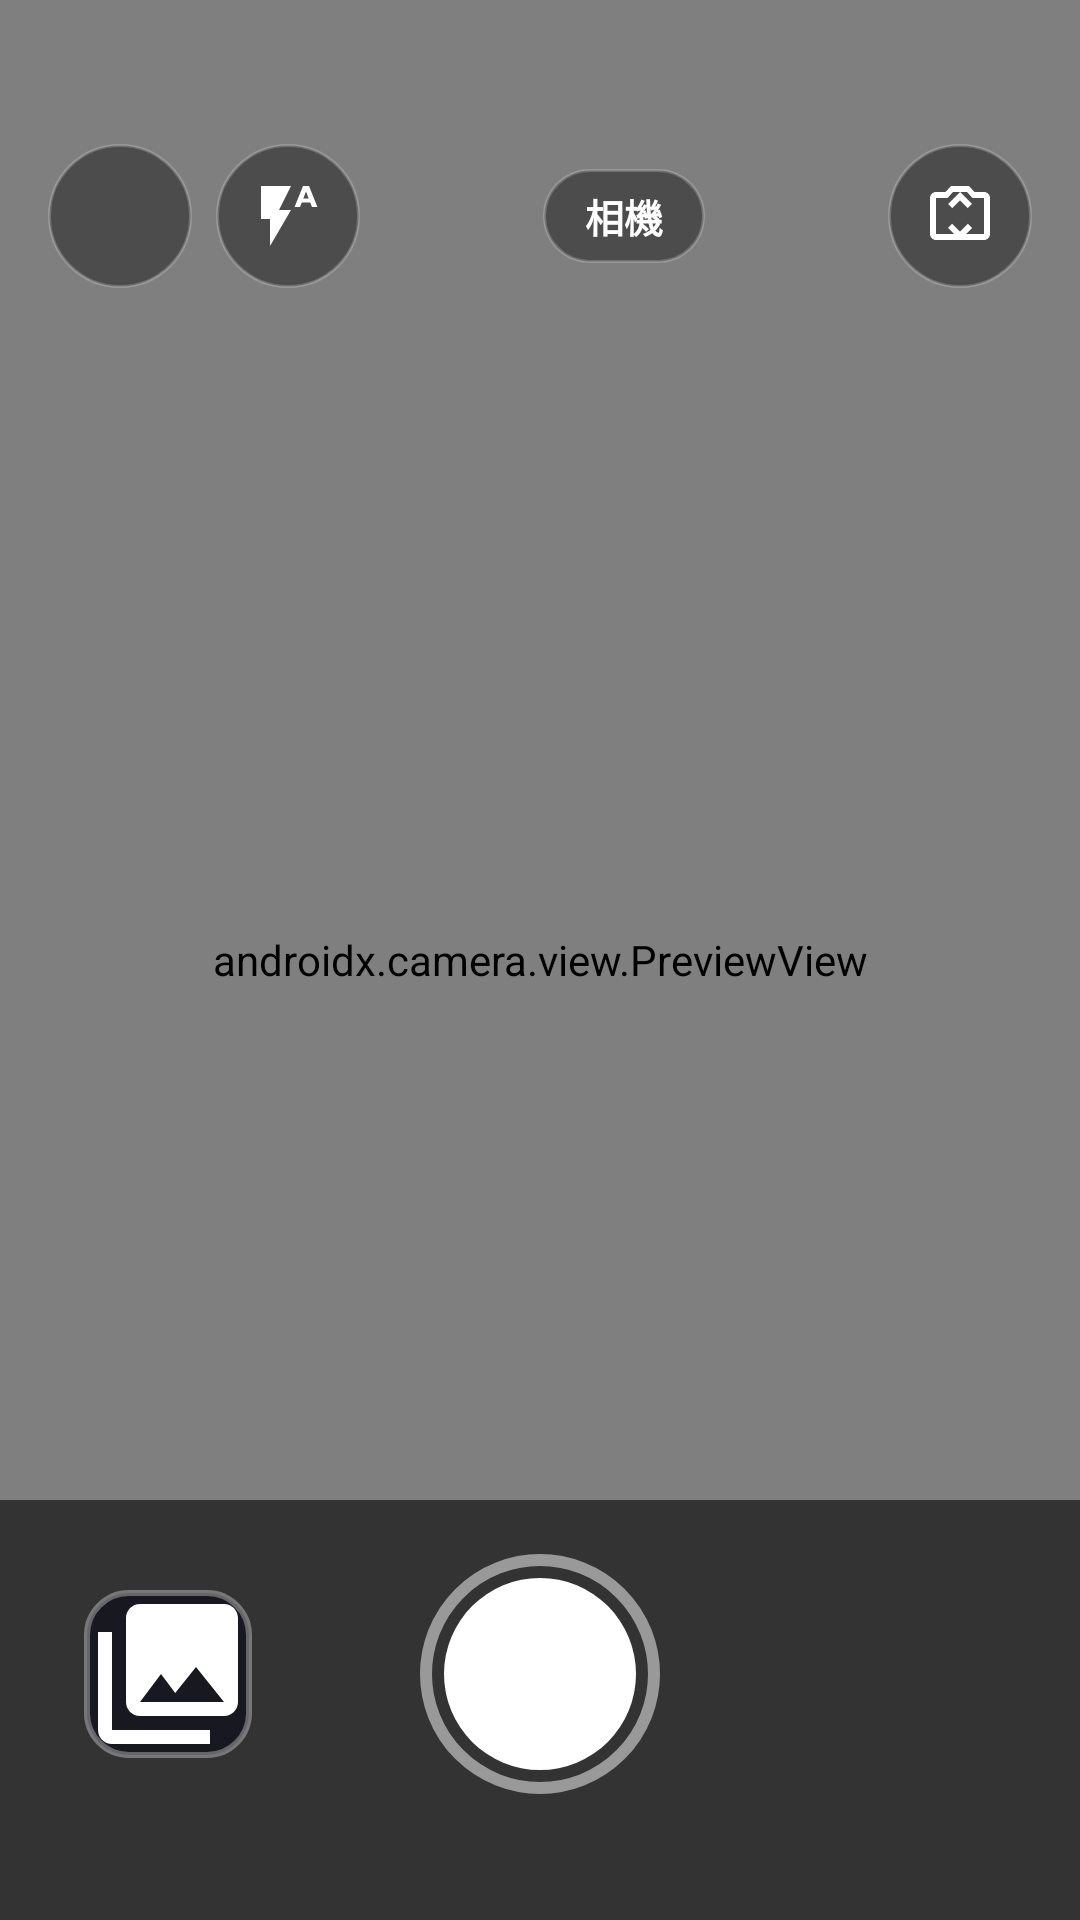

Here is an Android app screen rendered from its layout file. Give the layout XML and the strings, colors and styles it references.
<!-- AndroidManifest.xml: application theme Theme.MyApplication -->
<!-- res/layout/fragment_camera.xml -->
<?xml version="1.0" encoding="utf-8"?>
<androidx.constraintlayout.widget.ConstraintLayout xmlns:android="http://schemas.android.com/apk/res/android"
    xmlns:app="http://schemas.android.com/apk/res-auto"
    xmlns:tools="http://schemas.android.com/tools"
    android:id="@+id/cameraRoot"
    android:layout_width="match_parent"
    android:layout_height="match_parent"
    android:background="@color/camera_black"
    android:fitsSystemWindows="false">

    
    <androidx.camera.view.PreviewView
        android:id="@+id/viewFinder"
        android:layout_width="0dp"
        android:layout_height="0dp"
        app:layout_constraintBottom_toBottomOf="parent"
        app:layout_constraintEnd_toEndOf="parent"
        app:layout_constraintStart_toStartOf="parent"
        app:layout_constraintTop_toTopOf="parent"
        app:scaleType="fillCenter" />

    
    <View
        android:id="@+id/captureFlashOverlay"
        android:layout_width="match_parent"
        android:layout_height="match_parent"
        android:background="@color/white"
        android:visibility="gone"
        app:layout_constraintBottom_toBottomOf="parent"
        app:layout_constraintTop_toTopOf="parent" />

    
    <ImageView
        android:id="@+id/focusRing"
        android:layout_width="64dp"
        android:layout_height="64dp"
        android:contentDescription="@null"
        android:src="@drawable/bg_pill"
        android:visibility="gone"
        app:layout_constraintBottom_toBottomOf="parent"
        app:layout_constraintEnd_toEndOf="parent"
        app:layout_constraintStart_toStartOf="parent"
        app:layout_constraintTop_toTopOf="parent"
        app:tint="@color/camera_accent" />

    
    <LinearLayout
        android:id="@+id/topBar"
        android:layout_width="match_parent"
        android:layout_height="wrap_content"
        android:layout_marginTop="36dp"
        android:gravity="center_vertical"
        android:orientation="horizontal"
        android:paddingHorizontal="16dp"
        android:paddingVertical="12dp"
        app:layout_constraintTop_toTopOf="parent">

        
        <ImageButton
            android:id="@+id/btnBack"
            android:layout_width="48dp"
            android:layout_height="48dp"
            android:background="@drawable/bg_control_button"
            android:contentDescription="@string/back"
            android:padding="12dp"
            android:scaleType="fitCenter"
            android:src="@drawable/ic_arrow_back"
            app:tint="@color/icon_tint" />

        
        <ImageButton
            android:id="@+id/btnFlash"
            android:layout_width="48dp"
            android:layout_height="48dp"
            android:layout_marginStart="8dp"
            android:background="@drawable/bg_control_button"
            android:contentDescription="@string/flash_auto"
            android:padding="12dp"
            android:scaleType="fitCenter"
            android:src="@drawable/ic_flash_auto"
            app:tint="@color/icon_tint" />

        <View
            android:layout_width="0dp"
            android:layout_height="1dp"
            android:layout_weight="1" />

        
        <TextView
            android:id="@+id/tvCameraStatus"
            android:layout_width="wrap_content"
            android:layout_height="wrap_content"
            android:background="@drawable/bg_pill"
            android:paddingHorizontal="14dp"
            android:paddingVertical="6dp"
            android:text="@string/menu_camera"
            android:textColor="@color/text_primary"
            android:textSize="13sp"
            android:textStyle="bold" />

        <View
            android:layout_width="0dp"
            android:layout_height="1dp"
            android:layout_weight="1" />

        
        <ImageButton
            android:id="@+id/btnSwitchCamera"
            android:layout_width="48dp"
            android:layout_height="48dp"
            android:background="@drawable/bg_control_button"
            android:contentDescription="@string/switch_camera"
            android:padding="12dp"
            android:scaleType="fitCenter"
            android:src="@drawable/ic_camera_switch"
            app:tint="@color/icon_tint" />
    </LinearLayout>

    
    <androidx.recyclerview.widget.RecyclerView
        android:id="@+id/rvCameraPhotoList"
        android:layout_width="match_parent"
        android:layout_height="96dp"
        android:clipToPadding="false"
        android:orientation="horizontal"
        android:paddingHorizontal="12dp"
        android:paddingVertical="4dp"
        android:visibility="gone"
        app:layoutManager="androidx.recyclerview.widget.LinearLayoutManager"
        app:layout_constraintBottom_toTopOf="@+id/bottomBar"
        tools:listitem="@layout/item_photo_card"
        tools:visibility="visible" />

    
    <androidx.constraintlayout.widget.ConstraintLayout
        android:id="@+id/bottomBar"
        android:layout_width="match_parent"
        android:layout_height="140dp"
        android:background="#99000000"
        android:paddingBottom="24dp"
        app:layout_constraintBottom_toBottomOf="parent">

        
        <FrameLayout
            android:id="@+id/layoutGallery"
            android:layout_width="56dp"
            android:layout_height="56dp"
            android:layout_marginStart="28dp"
            android:background="@drawable/bg_thumbnail"
            android:clickable="true"
            android:focusable="true"
            app:layout_constraintBottom_toBottomOf="@+id/btnCapture"
            app:layout_constraintStart_toStartOf="parent"
            app:layout_constraintTop_toTopOf="@+id/btnCapture">

            <ImageView
                android:id="@+id/ivRecentThumbnail"
                android:layout_width="match_parent"
                android:layout_height="match_parent"
                android:contentDescription="@string/view_gallery"
                android:scaleType="centerCrop"
                android:src="@drawable/ic_photo_library"
                app:tint="@color/icon_tint" />

            
            <TextView
                android:id="@+id/tvPhotoCountBadge"
                android:layout_width="20dp"
                android:layout_height="20dp"
                android:layout_gravity="top|end"
                android:background="@drawable/bg_count_badge"
                android:gravity="center"
                android:text="0"
                android:textColor="@color/camera_black"
                android:textSize="10sp"
                android:textStyle="bold"
                android:visibility="gone"
                tools:visibility="visible" />
        </FrameLayout>

        
        <ImageButton
            android:id="@+id/btnCapture"
            android:layout_width="80dp"
            android:layout_height="80dp"
            android:background="@drawable/bg_shutter_button"
            android:contentDescription="@string/take_photo"
            app:layout_constraintBottom_toBottomOf="parent"
            app:layout_constraintEnd_toEndOf="parent"
            app:layout_constraintStart_toStartOf="parent"
            app:layout_constraintTop_toTopOf="parent" />

        
        <ImageButton
            android:id="@+id/btnQuickDelete"
            android:layout_width="52dp"
            android:layout_height="52dp"
            android:layout_marginEnd="28dp"
            android:background="@drawable/bg_control_button"
            android:contentDescription="@string/delete"
            android:padding="14dp"
            android:scaleType="fitCenter"
            android:src="@drawable/ic_delete"
            android:visibility="gone"
            app:layout_constraintBottom_toBottomOf="@+id/btnCapture"
            app:layout_constraintEnd_toEndOf="parent"
            app:layout_constraintTop_toTopOf="@+id/btnCapture"
            app:tint="@color/delete_red"
            tools:visibility="visible" />

    </androidx.constraintlayout.widget.ConstraintLayout>

    
    <androidx.constraintlayout.widget.ConstraintLayout
        android:id="@+id/layoutPermission"
        android:layout_width="match_parent"
        android:layout_height="match_parent"
        android:background="@color/camera_black"
        android:padding="32dp"
        android:visibility="gone"
        app:layout_constraintBottom_toBottomOf="parent"
        app:layout_constraintTop_toTopOf="parent"
        tools:visibility="gone">

        <ImageView
            android:id="@+id/ivPermissionIcon"
            android:layout_width="80dp"
            android:layout_height="80dp"
            android:contentDescription="@null"
            android:src="@drawable/ic_camera"
            app:layout_constraintBottom_toTopOf="@+id/tvPermissionTitle"
            app:layout_constraintEnd_toEndOf="parent"
            app:layout_constraintStart_toStartOf="parent"
            app:layout_constraintTop_toTopOf="parent"
            app:layout_constraintVertical_chainStyle="packed"
            app:tint="@color/camera_accent" />

        <TextView
            android:id="@+id/tvPermissionTitle"
            android:layout_width="wrap_content"
            android:layout_height="wrap_content"
            android:layout_marginTop="20dp"
            android:text="@string/camera_permission_required"
            android:textColor="@color/text_primary"
            android:textSize="20sp"
            android:textStyle="bold"
            app:layout_constraintBottom_toTopOf="@+id/tvPermissionDesc"
            app:layout_constraintEnd_toEndOf="parent"
            app:layout_constraintStart_toStartOf="parent"
            app:layout_constraintTop_toBottomOf="@+id/ivPermissionIcon" />

        <TextView
            android:id="@+id/tvPermissionDesc"
            android:layout_width="0dp"
            android:layout_height="wrap_content"
            android:layout_marginTop="12dp"
            android:gravity="center"
            android:text="@string/permission_denied_message"
            android:textColor="@color/text_secondary"
            android:textSize="14sp"
            app:layout_constraintBottom_toTopOf="@+id/btnGrantPermission"
            app:layout_constraintEnd_toEndOf="parent"
            app:layout_constraintStart_toStartOf="parent"
            app:layout_constraintTop_toBottomOf="@+id/tvPermissionTitle" />

        <com.google.android.material.button.MaterialButton
            android:id="@+id/btnGrantPermission"
            android:layout_width="wrap_content"
            android:layout_height="52dp"
            android:layout_marginTop="28dp"
            android:backgroundTint="@color/camera_accent"
            android:paddingHorizontal="32dp"
            android:text="@string/grant_permission"
            android:textColor="@color/camera_black"
            android:textSize="16sp"
            android:textStyle="bold"
            app:cornerRadius="26dp"
            app:layout_constraintBottom_toBottomOf="parent"
            app:layout_constraintEnd_toEndOf="parent"
            app:layout_constraintStart_toStartOf="parent"
            app:layout_constraintTop_toBottomOf="@+id/tvPermissionDesc" />

    </androidx.constraintlayout.widget.ConstraintLayout>

</androidx.constraintlayout.widget.ConstraintLayout>
<!-- res/layout/item_photo_card.xml (included above) -->
<?xml version="1.0" encoding="utf-8"?>
<com.google.android.material.card.MaterialCardView xmlns:android="http://schemas.android.com/apk/res/android"
    xmlns:app="http://schemas.android.com/apk/res-auto"
    xmlns:tools="http://schemas.android.com/tools"
    android:layout_width="match_parent"
    android:layout_height="wrap_content"
    android:layout_margin="4dp"
    android:clickable="true"
    android:focusable="true"
    app:cardBackgroundColor="@color/card_background"
    app:cardCornerRadius="12dp"
    app:cardElevation="2dp"
    app:strokeColor="#22FFFFFF"
    app:strokeWidth="1dp">

    <androidx.constraintlayout.widget.ConstraintLayout
        android:layout_width="match_parent"
        android:layout_height="wrap_content">

        
        <ImageView
            android:id="@+id/ivPhotoThumbnail"
            android:layout_width="0dp"
            android:layout_height="0dp"
            android:contentDescription="@string/gallery_title"
            android:scaleType="centerCrop"
            app:layout_constraintDimensionRatio="1:1"
            app:layout_constraintEnd_toEndOf="parent"
            app:layout_constraintStart_toStartOf="parent"
            app:layout_constraintTop_toTopOf="parent"
            tools:src="@drawable/ic_launcher_background" />

        
        <View
            android:layout_width="0dp"
            android:layout_height="32dp"
            android:background="#88000000"
            app:layout_constraintBottom_toBottomOf="@+id/ivPhotoThumbnail"
            app:layout_constraintEnd_toEndOf="parent"
            app:layout_constraintStart_toStartOf="parent" />

        
        <TextView
            android:id="@+id/tvPhotoTime"
            android:layout_width="0dp"
            android:layout_height="wrap_content"
            android:layout_marginStart="8dp"
            android:layout_marginEnd="4dp"
            android:layout_marginBottom="6dp"
            android:ellipsize="end"
            android:maxLines="1"
            android:textColor="@color/text_primary"
            android:textSize="11sp"
            app:layout_constraintBottom_toBottomOf="@+id/ivPhotoThumbnail"
            app:layout_constraintEnd_toStartOf="@+id/btnItemDelete"
            app:layout_constraintStart_toStartOf="parent"
            tools:text="14:25:30" />

        
        <ImageButton
            android:id="@+id/btnItemDelete"
            android:layout_width="28dp"
            android:layout_height="28dp"
            android:layout_marginEnd="4dp"
            android:layout_marginBottom="4dp"
            android:background="?attr/selectableItemBackgroundBorderless"
            android:contentDescription="@string/delete"
            android:padding="5dp"
            android:src="@drawable/ic_delete"
            app:layout_constraintBottom_toBottomOf="@+id/ivPhotoThumbnail"
            app:layout_constraintEnd_toEndOf="parent"
            app:tint="@color/delete_red" />

    </androidx.constraintlayout.widget.ConstraintLayout>

</com.google.android.material.card.MaterialCardView>
<!-- resources referenced by this layout -->
<resources>
  <color name="camera_accent">#FF00D287</color>
  <color name="camera_black">#FF0D0D12</color>
  <color name="card_background">#FF1E1E28</color>
  <color name="delete_red">#FFFF4B4B</color>
  <color name="icon_tint">#FFFFFFFF</color>
  <color name="text_primary">#FFFFFFFF</color>
  <color name="text_secondary">#B3FFFFFF</color>
  <color name="white">#FFFFFFFF</color>
  <!-- drawable bg_control_button (drawable) -->
  <?xml version="1.0" encoding="utf-8"?>
  <ripple xmlns:android="http://schemas.android.com/apk/res/android"
      android:color="#40FFFFFF">
      <item>
          <shape android:shape="oval">
              <size android:width="48dp" android:height="48dp" />
              <solid android:color="@color/camera_overlay" />
              <stroke android:width="1dp" android:color="#33FFFFFF" />
          </shape>
      </item>
  </ripple>
  <!-- drawable bg_count_badge (drawable) -->
  <?xml version="1.0" encoding="utf-8"?>
  <shape xmlns:android="http://schemas.android.com/apk/res/android"
      android:shape="oval">
      <solid android:color="@color/camera_accent" />
      <stroke android:width="1.5dp" android:color="@color/camera_black" />
  </shape>
  <!-- drawable bg_pill (drawable) -->
  <?xml version="1.0" encoding="utf-8"?>
  <shape xmlns:android="http://schemas.android.com/apk/res/android"
      android:shape="rectangle">
      <corners android:radius="16dp" />
      <solid android:color="@color/camera_overlay" />
      <stroke android:width="1dp" android:color="#33FFFFFF" />
  </shape>
  <!-- drawable bg_thumbnail (drawable) -->
  <?xml version="1.0" encoding="utf-8"?>
  <ripple xmlns:android="http://schemas.android.com/apk/res/android"
      android:color="#40FFFFFF">
      <item>
          <shape android:shape="rectangle">
              <corners android:radius="14dp" />
              <solid android:color="@color/camera_dark_surface" />
              <stroke android:width="2dp" android:color="#55FFFFFF" />
          </shape>
      </item>
  </ripple>
  <!-- drawable ic_delete (drawable) -->
  <?xml version="1.0" encoding="utf-8"?>
  <vector xmlns:android="http://schemas.android.com/apk/res/android"
      android:width="24dp"
      android:height="24dp"
      android:viewportWidth="24"
      android:viewportHeight="24">
      <path
          android:fillColor="@color/delete_red"
          android:pathData="M6,19C6,20.1 6.9,21 8,21H16C17.1,21 18,20.1 18,19V7H6V19ZM19,4H15.5L14.5,3H9.5L8.5,4H5V6H19V4Z"/>
  </vector>
  <!-- drawable ic_flash_auto (drawable) -->
  <?xml version="1.0" encoding="utf-8"?>
  <vector xmlns:android="http://schemas.android.com/apk/res/android"
      android:width="24dp"
      android:height="24dp"
      android:viewportWidth="24"
      android:viewportHeight="24">
      <path
          android:fillColor="@color/icon_tint"
          android:pathData="M3,2V13H6V22L13,10H9L13,2H3ZM19,2H17L14.2,9H16L16.6,7.5H19.4L20,9H21.8L19,2ZM17.1,6.2L18,3.8L18.9,6.2H17.1Z"/>
  </vector>
  <string name="back">返回</string>
  <string name="camera_permission_required">需要相機權限才能進行拍照</string>
  <string name="delete">刪除</string>
  <string name="flash_auto">自動閃光</string>
  <string name="gallery_title">已拍攝照片</string>
  <string name="grant_permission">授權相機權限</string>
  <string name="menu_camera">相機</string>
  <string name="permission_denied_message">您尚未授予相機權限，請點擊下方按鈕以啟用相機功能。</string>
  <string name="switch_camera">切換鏡頭</string>
  <string name="take_photo">拍照</string>
  <string name="view_gallery">相簿</string>
  <style name="Theme.MyApplication" parent="Theme.Material3.DayNight.NoActionBar">
          <item name="android:statusBarColor">@color/camera_black</item>
          <item name="android:navigationBarColor">@color/camera_black</item>
          <item name="android:windowBackground">@color/camera_black</item>
          <item name="colorPrimary">@color/camera_accent</item>
      </style>
  <color name="camera_overlay">#66000000</color>
  <color name="shutter_ring">#80FFFFFF</color>
  <color name="shutter_inner">#FFFFFFFF</color>
  <color name="camera_dark_surface">#FF181820</color>
</resources>
